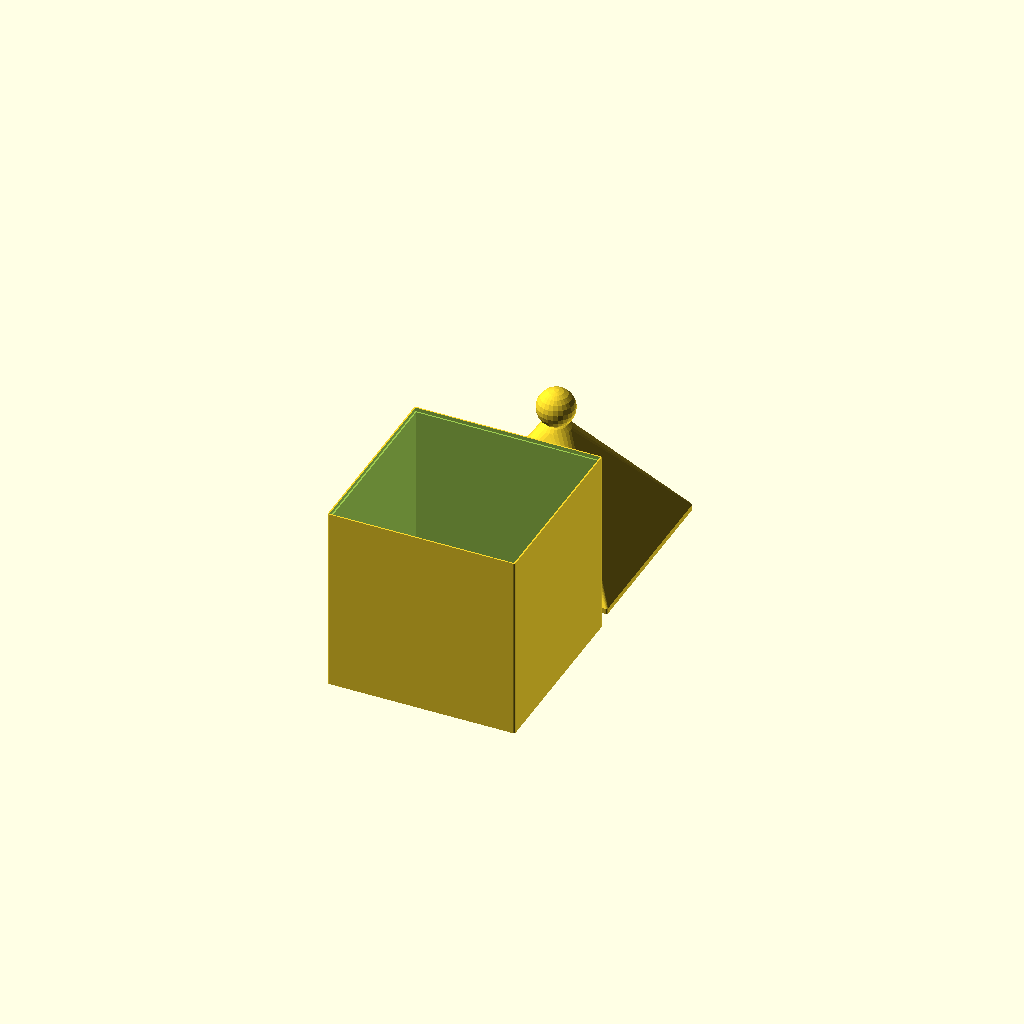
Cell 1: rendered with the file's own defaults.
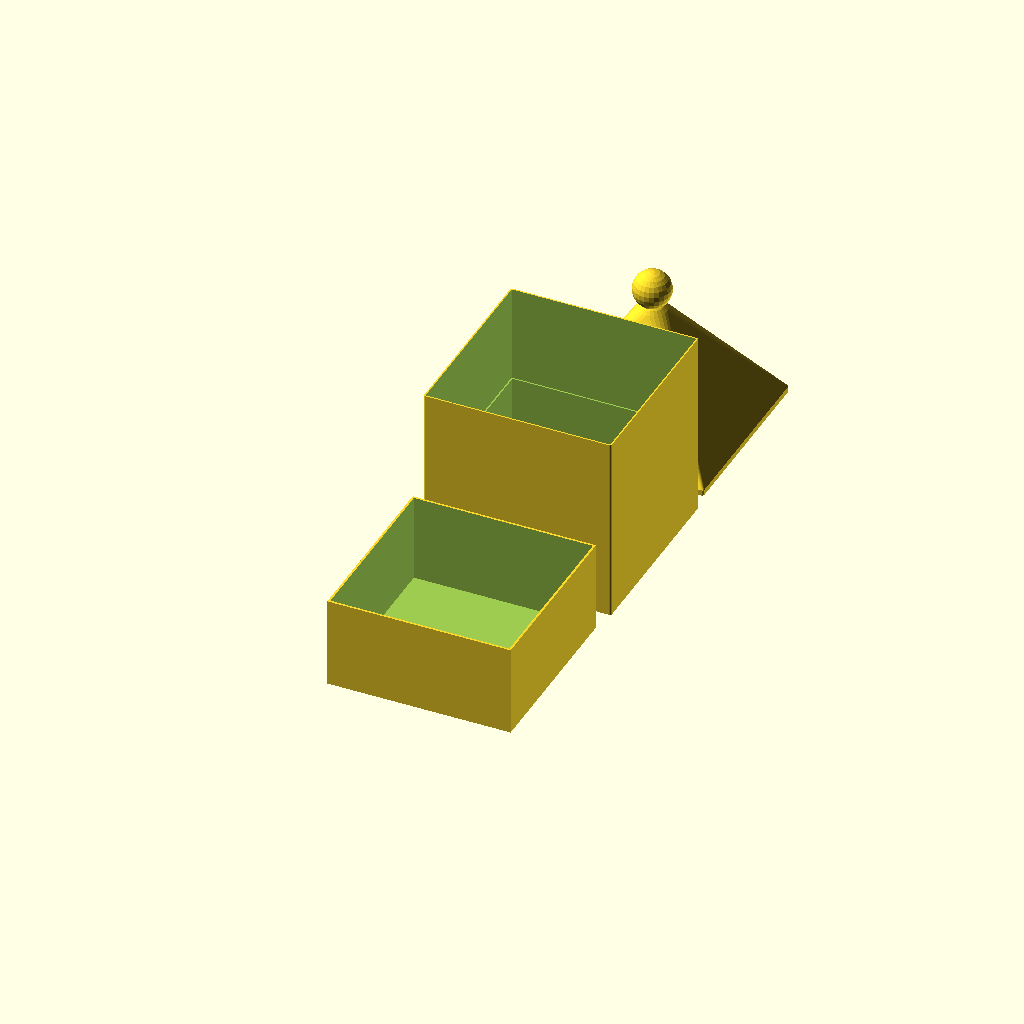
Cell 2 — Secret set to "true", the other parameters unchanged.
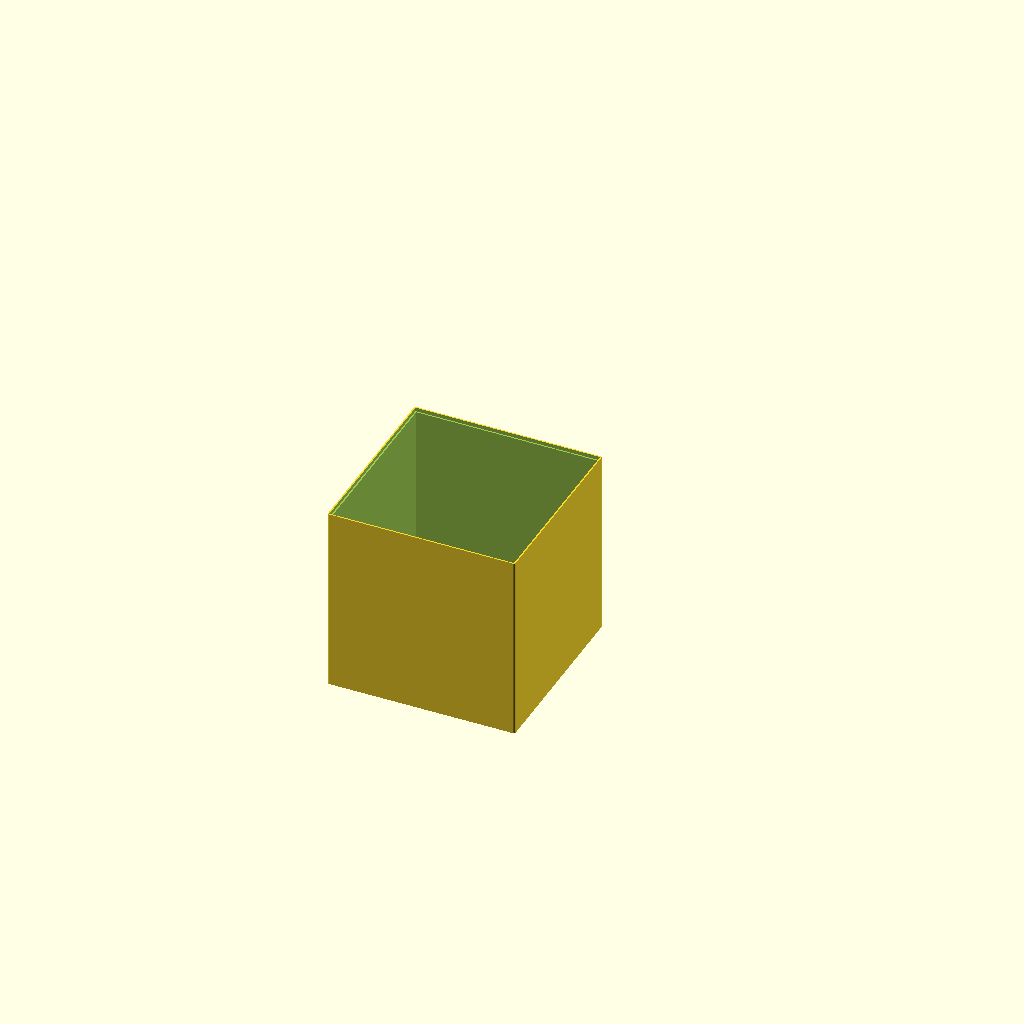
Cell 3: the same model with Cover = "false".
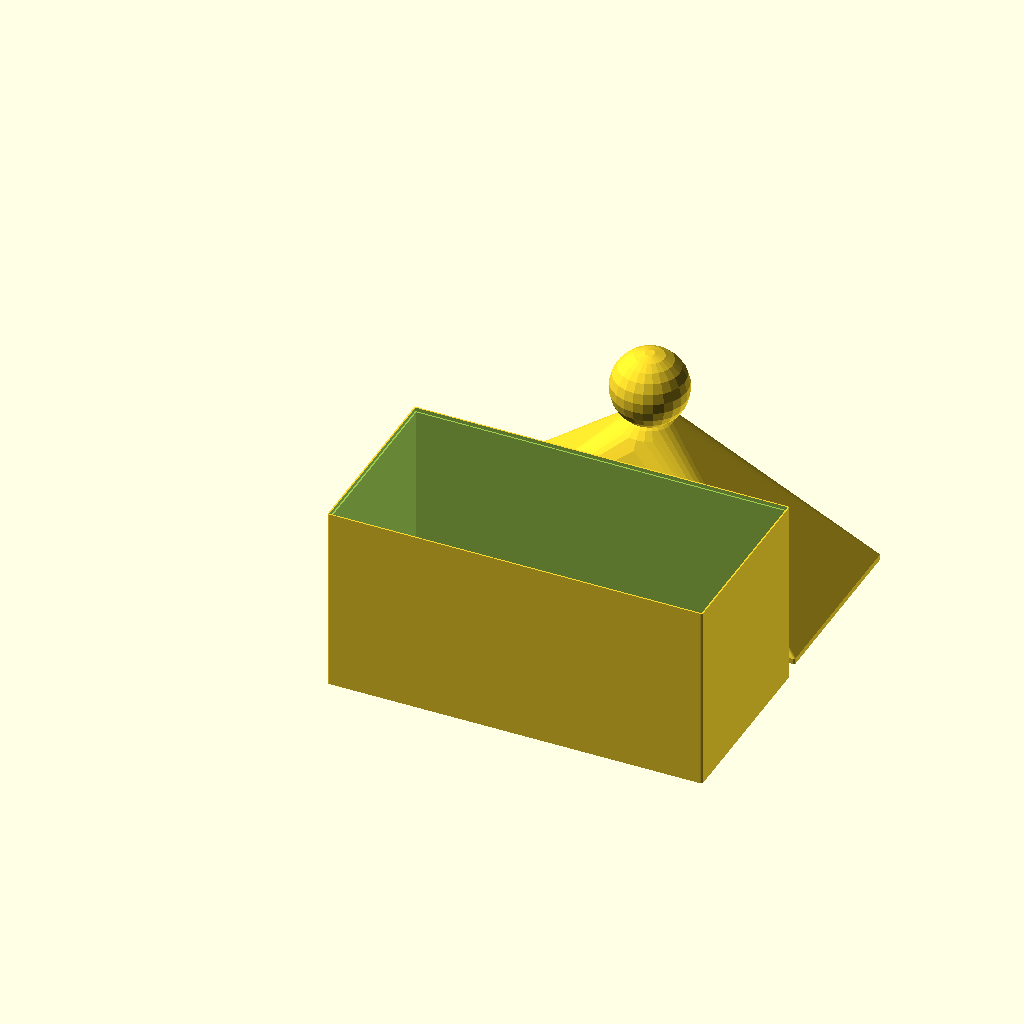
Cell 4: long_boit = 200 (everything else at default).
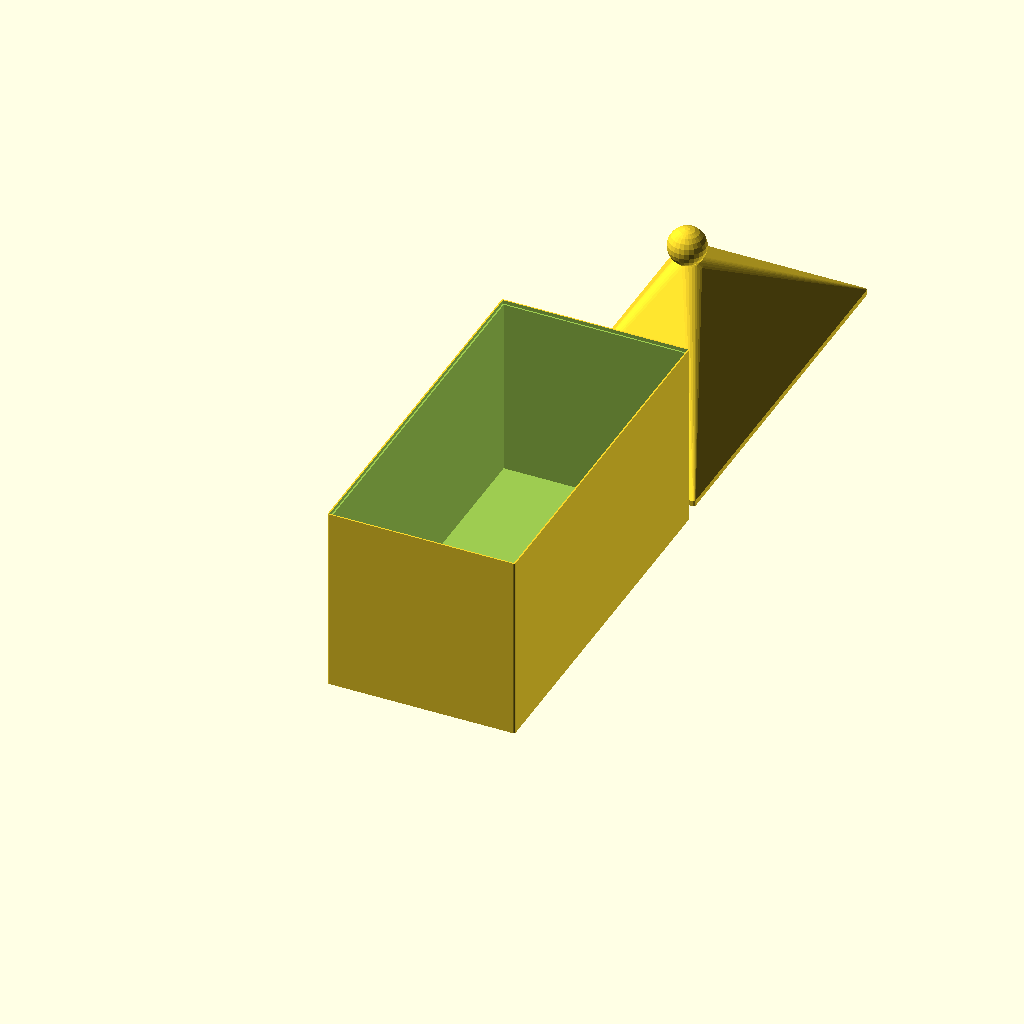
Cell 5 — larg_boit set to 200, the other parameters unchanged.
All cells are drawn from one camera (rotation 55°, 0°, 25°, orthographic, colour scheme Cornfield), so only the parameter changes between them.
OpenSCAD source file inputs/thingiverse/files/thing-1196138/files/Box.scad:

figure = "sphere";      //[sphere,cube,pyramide,triangles,pyramide2,diamond,pyramide3]
//Secret compartment
Secret = "false";   //[true,false]
//Cover
Cover = "true";     //[true,false]
//Box length
long_boit = 100;
//Box width
larg_boit = 100;
//Box height
haut_boit = 100;




module toto() {
}

$fn = 24;


haut_bo_s = haut_boit/2;
ray_sph = long_boit/10;
ray1_cyl = larg_boit/5.5;
ray2_cyl = 0;
haut_cyl = haut_boit/3;
cote_cub = long_boit/6;
ray_cyl_t = ray_sph;
haut_cyl_t = ray_cyl_t;
haut_t = ray_sph*2;
cot_tr = cote_cub*1.5;


teta = 2;
ep_bort = 1.5;
ep_bort_s = 2.25;
ep_fond = 1.5;
sec_haut = 5;
sec = 2;
haut_couv_av_hul = 2;   //hauteur du couvercle avant que l'on fasse le hull
haut_bord = haut_couv_av_hul;
long_boit_int = long_boit - ep_bort*teta;
larg_boit_int = larg_boit - ep_bort*teta;
haut_boit_int = haut_boit - ep_fond;
haut_couv = haut_boit/teta;
ray_cyl_mink = 1;
haut_cyl_mink = 1;
tolerance=0.5;


boite();
if(Secret == "false") {
    translate([0,larg_boit+10,0])
    if(Cover == "true") {
        couvercle();
    }
}
if(Secret == "true") {
    if(Cover == "true") {
        translate([0,larg_boit*2+10*2,0])
        couvercle();
    }
}




module boite() {
    if(Secret == "true") {
        translate([0,larg_boit+10,0]){
            union() {
                difference() {
                translate ([ray_cyl_mink, ray_cyl_mink, 0])
                    minkowski() {
                        cube([long_boit-2*ray_cyl_mink, larg_boit-2*ray_cyl_mink, haut_boit-haut_cyl_mink]);
                        cylinder(r = ray_cyl_mink, h = haut_cyl_mink);
                    }
                    translate([ep_bort_s/3*2, ep_bort_s/3*2, ep_fond])
                        cube([long_boit-ep_bort_s/3*2*2, larg_boit-ep_bort_s/3*2*2, haut_boit_int + sec_haut]);
        //            translate([ep_bort/teta,ep_bort/teta,haut_boit-haut_bord])
        	//			cube([long_boit-ep_bort, larg_boit-ep_bort, haut_bord + sec]);
                    translate([ep_bort_s/3,ep_bort_s/3,haut_bo_s-haut_couv_av_hul])
                    cube([long_boit-ep_bort_s/3*2,larg_boit-ep_bort_s/3*2,haut_boit]);
                }
            }
        }
                        difference() {
                    cube([long_boit_int+ep_bort_s/3,larg_boit_int+ep_bort_s/3,haut_boit_int-haut_bo_s]);
                    translate([ep_bort_s/2,ep_bort_s/2,ep_fond])
                    cube([long_boit_int-ep_bort_s/3*2,larg_boit_int-ep_bort_s/3*2,haut_boit_int]);
            }
        }
                    
                    
    if(Secret == "false") {        
        union() {
            difference() {
                translate ([ray_cyl_mink, ray_cyl_mink, 0])
                    minkowski() {
                        cube([long_boit-2*ray_cyl_mink, larg_boit-2*ray_cyl_mink, haut_boit-haut_cyl_mink]);
                        cylinder(r = ray_cyl_mink, h = haut_cyl_mink);
                    }
                    translate([ep_bort, ep_bort, ep_fond])
                        cube([long_boit_int, larg_boit_int, haut_boit_int + sec_haut]);
                    translate([ep_bort/teta,ep_bort/teta,haut_boit-haut_bord])
                        cube([long_boit-ep_bort, larg_boit-ep_bort, haut_bord + sec]);
                    
    
    
        
            }
        }
        
    }    

    }

module couvercle() {
    union () {
        hull() {
			translate ([ray_cyl_mink, ray_cyl_mink, 0])
				minkowski() {
					cube([long_boit - ep_bort - ray_cyl_mink*2 - tolerance, larg_boit - ep_bort - ray_cyl_mink*2 - tolerance, haut_couv_av_hul]);
					cylinder(r = ray_cyl_mink, h = haut_cyl_mink);
				}
            if(figure == "sphere")
                translate([long_boit/teta - ep_bort - tolerance/2,  larg_boit/teta - ep_bort - tolerance/2, haut_couv+ray_sph])
					sphere(r=ray_sph);
            if(figure == "cube")
                translate([long_boit/teta -cote_cub/teta - tolerance/2, larg_boit/teta -cote_cub/teta - tolerance/2, haut_couv])
					cube(cote_cub);
            if(figure == "pyramide")
                translate([long_boit/teta - ep_bort - tolerance/2,  larg_boit/teta - ep_bort - tolerance/2, haut_couv+ray_sph])
					sphere(r=ray_sph);
            if(figure == "triangles")
                translate([long_boit/teta - ep_bort - tolerance/2,  larg_boit/teta - ep_bort - tolerance/2, haut_couv+ray_sph])
					sphere(r=ray_sph);
            if(figure == "pyramide2")
                translate([long_boit/teta - ep_bort - tolerance/2,  larg_boit/teta - ep_bort - tolerance/2, haut_couv+ray_sph])
					sphere(r=ray_sph);
            if(figure == "diamond")
                translate([long_boit/teta - ep_bort - tolerance/2,  larg_boit/teta - ep_bort - tolerance/2, haut_couv+ray_sph])
					sphere(r=ray_sph);
            if(figure == "sphere2")
                translate([long_boit/teta - ep_bort - tolerance/2,  larg_boit/teta - ep_bort - tolerance/2, haut_couv+ray_sph])
					sphere(r=ray_sph);
            if(figure == "pyramide3")
                translate([long_boit/teta - ep_bort - tolerance/2,  larg_boit/teta - ep_bort - tolerance/2, haut_couv+ray_sph])
					sphere(r=ray_sph);
        
        
        }
            if(figure == "sphere")
                translate([long_boit/teta - ep_bort - tolerance/2,  larg_boit/teta - ep_bort - tolerance/2,  haut_couv+ray_sph*teta+ray_sph*0.7])
                sphere(r=ray_sph);
            if(figure == "cube")
                translate([long_boit/teta - tolerance/2, larg_boit/teta - tolerance/2, haut_couv+cote_cub*1.5])
                cube(cote_cub,center=true);
            if(figure == "pyramide")
                translate([long_boit/teta - ep_bort - tolerance/2,  larg_boit/teta - ep_bort - tolerance/2 ,haut_couv+haut_cyl+haut_cyl/1.2])
                rotate([180,0,0])
                cylinder(r1 = ray1_cyl, r2 = ray2_cyl, h = haut_cyl);
            if(figure == "triangles")
                translate([long_boit/2-haut_cyl_t*3.15,larg_boit/2-haut_cyl_t/1.2,0])
                union() {
                    translate([haut_t-ray_sph/6,0,haut_t+ray_cyl_t+haut_couv+ray_sph])    
                    couv_t();
    }
            if(figure == "pyramide2")
                translate([long_boit_int/2-cote_cub/2,larg_boit_int/2-cote_cub/2,haut_couv+ray_sph*2])
                rotate([0,180,0])
                translate([-cote_cub+ray_sph/16,-ray_sph/16,-haut_cyl+1])
                hull() {
                    cube([cote_cub,cote_cub,1]);
                    translate([cote_cub/2-0.5,cote_cub/2-0.5,haut_cyl])
                    cube([1,1,1]);
                }
            if(figure == "diamond")
                translate([long_boit_int/2-cote_cub/2,larg_boit_int/2-cote_cub/2,haut_couv+ray_sph*2])
                rotate([0,180,0])
                translate([-cote_cub+ray_sph/16,-ray_sph/16,-haut_cyl+1])
                hull() {
                    cube([cote_cub,cote_cub,1]);
                    translate([cote_cub/2-0.5,cote_cub/2-0.5,haut_cyl])
                    cube([1,1,1]);
                    translate([cote_cub/2-0.5,cote_cub/2-0.5,-haut_cyl])
                    cube([1,1,1]);
                }
            if(figure == "pyramide3")
                translate([-cot_tr/2,-(sqrt(cot_tr*cot_tr-(cot_tr/2*cot_tr/2)))/3,0])
                translate([long_boit/2-ray_cyl_mink*2,larg_boit/2-ray_cyl_mink*2,haut_couv+ray_sph*2+cot_tr/1.5])
            mirror([0,0,1]){ 
                    tri_equ();
            }
            
}

}



module couv_t() {
    rotate([-90,0,0])
        hull () {
            translate([0,0,0]) 
                cylinder(r=ray_cyl_t,h=haut_cyl_t);
            translate([haut_t,0,0]) 
                cylinder(r=ray_cyl_t,h=haut_cyl_t);
            translate([haut_t/2,haut_t,0]) 
                cylinder(r=ray_cyl_t,h=haut_cyl_t);
    }
        translate([haut_cyl_t+ray_cyl_t/2,-ray_cyl_t/2,0])
        rotate([-90,0,90])
        hull () {
            translate([0,0,0]) 
                cylinder(r=ray_cyl_t,h=haut_cyl_t);
            translate([haut_t,0,0]) 
                cylinder(r=ray_cyl_t,h=haut_cyl_t);
            translate([haut_t/2,haut_t,0]) 
                cylinder(r=ray_cyl_t,h=haut_cyl_t);  
}
    }
      

module tri_equ() {
    polyhedron(points = [[0,0,0],[cot_tr,0,0],[cot_tr/2,sqrt(cot_tr*cot_tr-(cot_tr/2*cot_tr/2)),0],[cot_tr/2,(sqrt(cot_tr*cot_tr-(cot_tr/2*cot_tr/2)))/3,sqrt(cot_tr*cot_tr-(cot_tr/2*cot_tr/2))]],faces=[ [0,1,4],[1,2,4],[2,3,4],[3,0,4],[1,0,3],[2,1,3],[0,1,2],[0,2,3]]);
    
}
    
Customizer parameters (derived from the source; name, type, default, range or options):
figure: string, default "sphere", options "sphere", "cube", "pyramide", "triangles", "pyramide2", "diamond", "pyramide3"
Secret: string, default "false", options "true", "false"
Cover: string, default "true", options "true", "false"
long_boit: number, default 100
larg_boit: number, default 100
haut_boit: number, default 100
